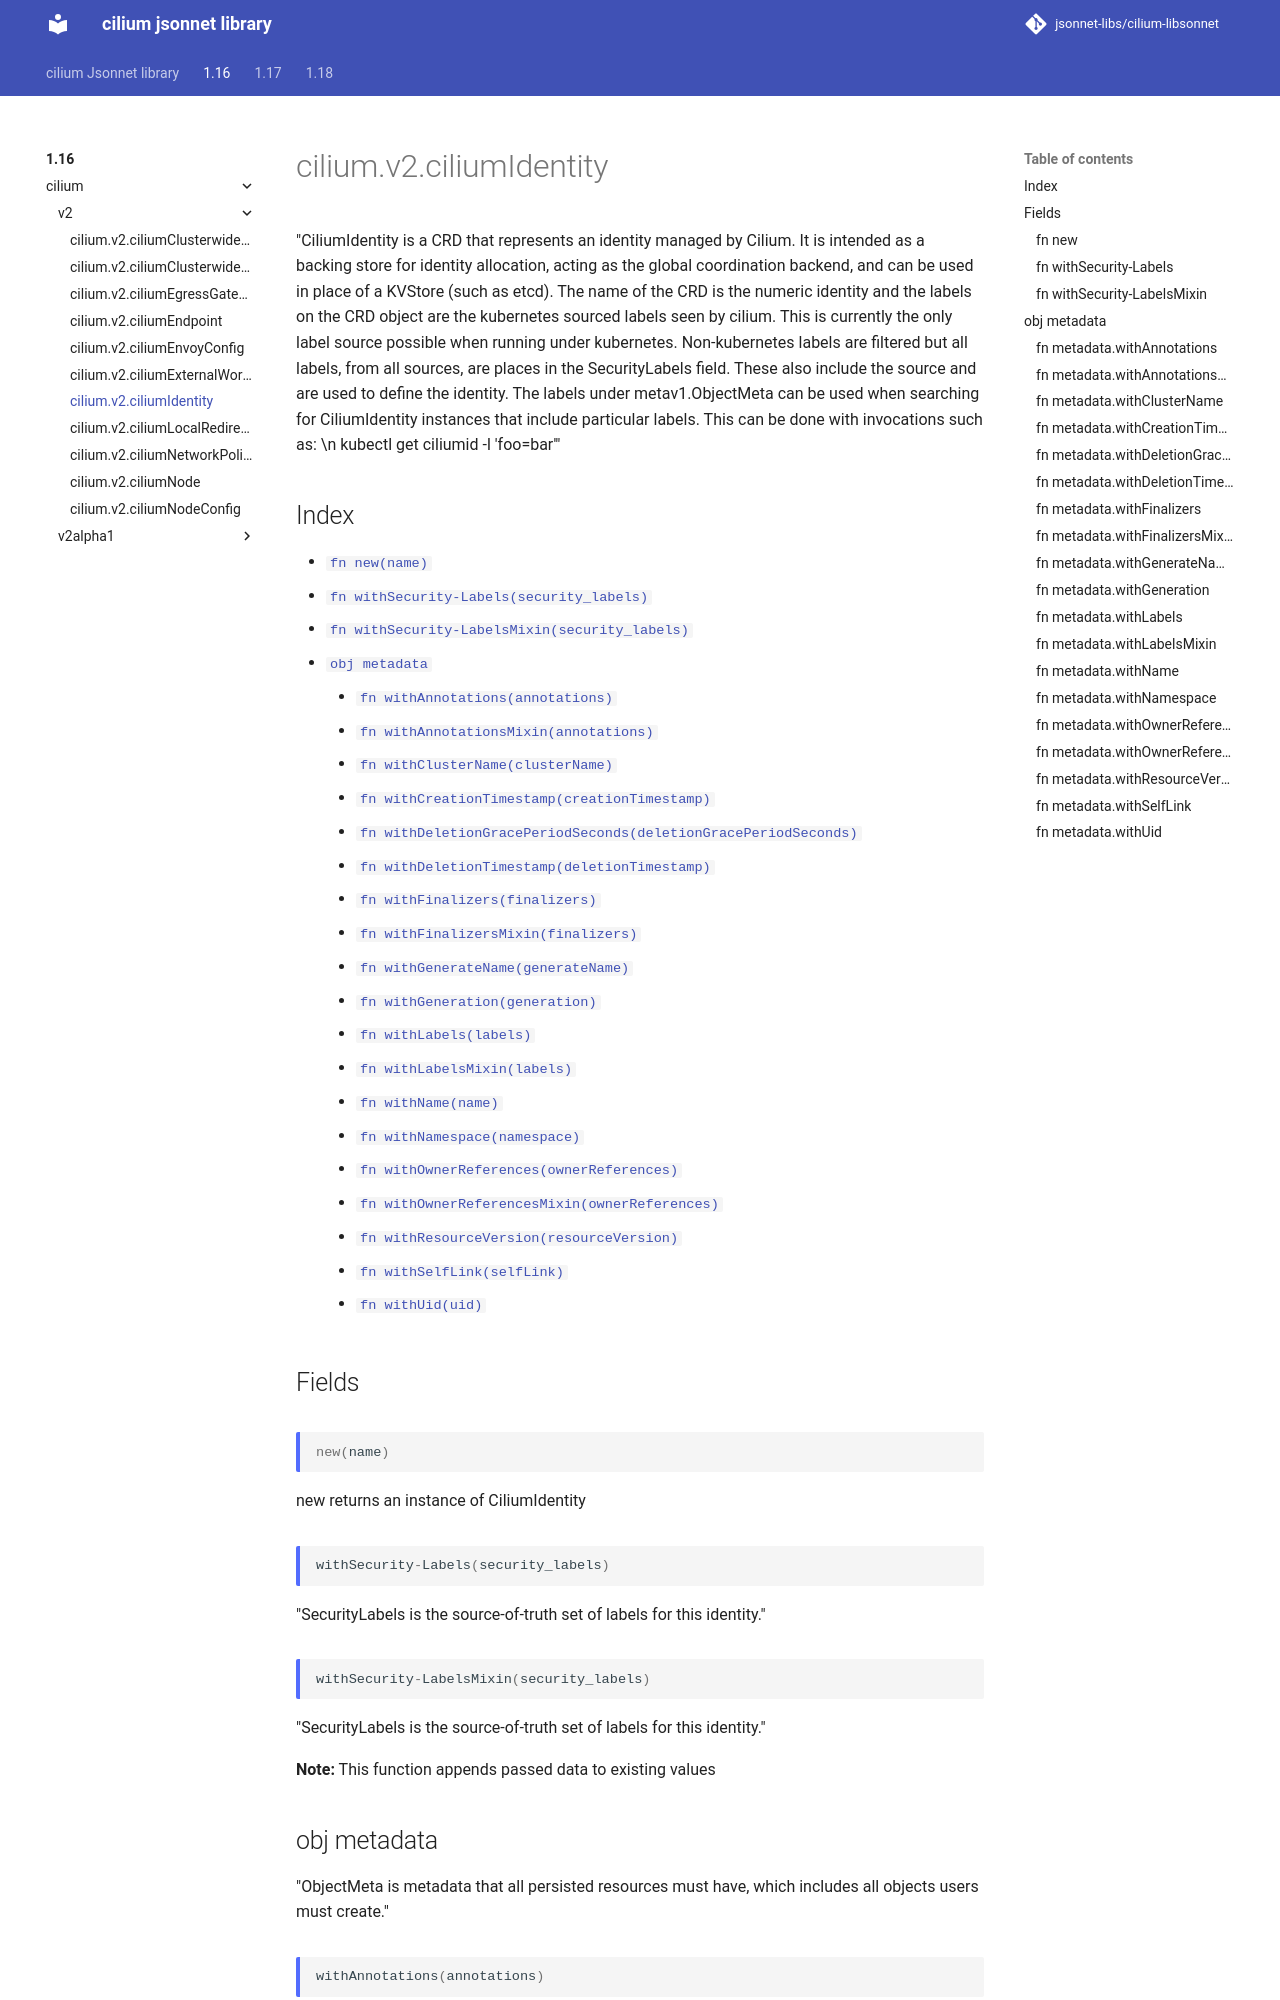

repository: jsonnet-libs/cilium-libsonnet · page: 1.16/cilium/v2/ciliumIdentity/index.html · generator: mkdocs

---
permalink: /1.16/cilium/v2/ciliumIdentity/
---

# cilium.v2.ciliumIdentity

"CiliumIdentity is a CRD that represents an identity managed by Cilium. It is intended as a backing store for identity allocation, acting as the global coordination backend, and can be used in place of a KVStore (such as etcd). The name of the CRD is the numeric identity and the labels on the CRD object are the kubernetes sourced labels seen by cilium. This is currently the only label source possible when running under kubernetes. Non-kubernetes labels are filtered but all labels, from all sources, are places in the SecurityLabels field. These also include the source and are used to define the identity. The labels under metav1.ObjectMeta can be used when searching for CiliumIdentity instances that include particular labels. This can be done with invocations such as: \n kubectl get ciliumid -l 'foo=bar'"

## Index

* [`fn new(name)`](#fn-new)
* [`fn withSecurity-Labels(security_labels)`](#fn-withsecurity-labels)
* [`fn withSecurity-LabelsMixin(security_labels)`](#fn-withsecurity-labelsmixin)
* [`obj metadata`](#obj-metadata)
  * [`fn withAnnotations(annotations)`](#fn-metadatawithannotations)
  * [`fn withAnnotationsMixin(annotations)`](#fn-metadatawithannotationsmixin)
  * [`fn withClusterName(clusterName)`](#fn-metadatawithclustername)
  * [`fn withCreationTimestamp(creationTimestamp)`](#fn-metadatawithcreationtimestamp)
  * [`fn withDeletionGracePeriodSeconds(deletionGracePeriodSeconds)`](#fn-metadatawithdeletiongraceperiodseconds)
  * [`fn withDeletionTimestamp(deletionTimestamp)`](#fn-metadatawithdeletiontimestamp)
  * [`fn withFinalizers(finalizers)`](#fn-metadatawithfinalizers)
  * [`fn withFinalizersMixin(finalizers)`](#fn-metadatawithfinalizersmixin)
  * [`fn withGenerateName(generateName)`](#fn-metadatawithgeneratename)
  * [`fn withGeneration(generation)`](#fn-metadatawithgeneration)
  * [`fn withLabels(labels)`](#fn-metadatawithlabels)
  * [`fn withLabelsMixin(labels)`](#fn-metadatawithlabelsmixin)
  * [`fn withName(name)`](#fn-metadatawithname)
  * [`fn withNamespace(namespace)`](#fn-metadatawithnamespace)
  * [`fn withOwnerReferences(ownerReferences)`](#fn-metadatawithownerreferences)
  * [`fn withOwnerReferencesMixin(ownerReferences)`](#fn-metadatawithownerreferencesmixin)
  * [`fn withResourceVersion(resourceVersion)`](#fn-metadatawithresourceversion)
  * [`fn withSelfLink(selfLink)`](#fn-metadatawithselflink)
  * [`fn withUid(uid)`](#fn-metadatawithuid)

## Fields

### fn new

```ts
new(name)
```

new returns an instance of CiliumIdentity

### fn withSecurity-Labels

```ts
withSecurity-Labels(security_labels)
```

"SecurityLabels is the source-of-truth set of labels for this identity."

### fn withSecurity-LabelsMixin

```ts
withSecurity-LabelsMixin(security_labels)
```

"SecurityLabels is the source-of-truth set of labels for this identity."

**Note:** This function appends passed data to existing values

## obj metadata

"ObjectMeta is metadata that all persisted resources must have, which includes all objects users must create."

### fn metadata.withAnnotations

```ts
withAnnotations(annotations)
```

"Annotations is an unstructured key value map stored with a resource that may be set by external tools to store and retrieve arbitrary metadata. They are not queryable and should be preserved when modifying objects. More info: http://kubernetes.io/docs/user-guide/annotations"
